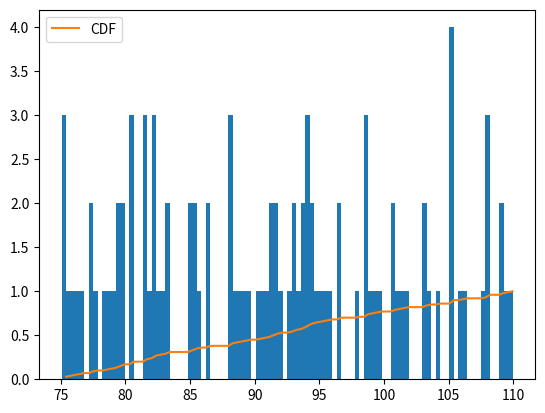

Reproduce this figure in Python.
import numpy as np
import matplotlib.pyplot as plt


data = np.random.uniform(75,110,100)
print(sorted(data))
count, bins, ignored = plt.hist(data, 100 )
pdf = count / sum(count)
cdf = np.cumsum(pdf)
plt.plot(bins[1:], cdf, label="CDF")
#plt.plot(bins, np.ones_like(bins), linewidth=2, color='r')
plt.legend()
plt.show()